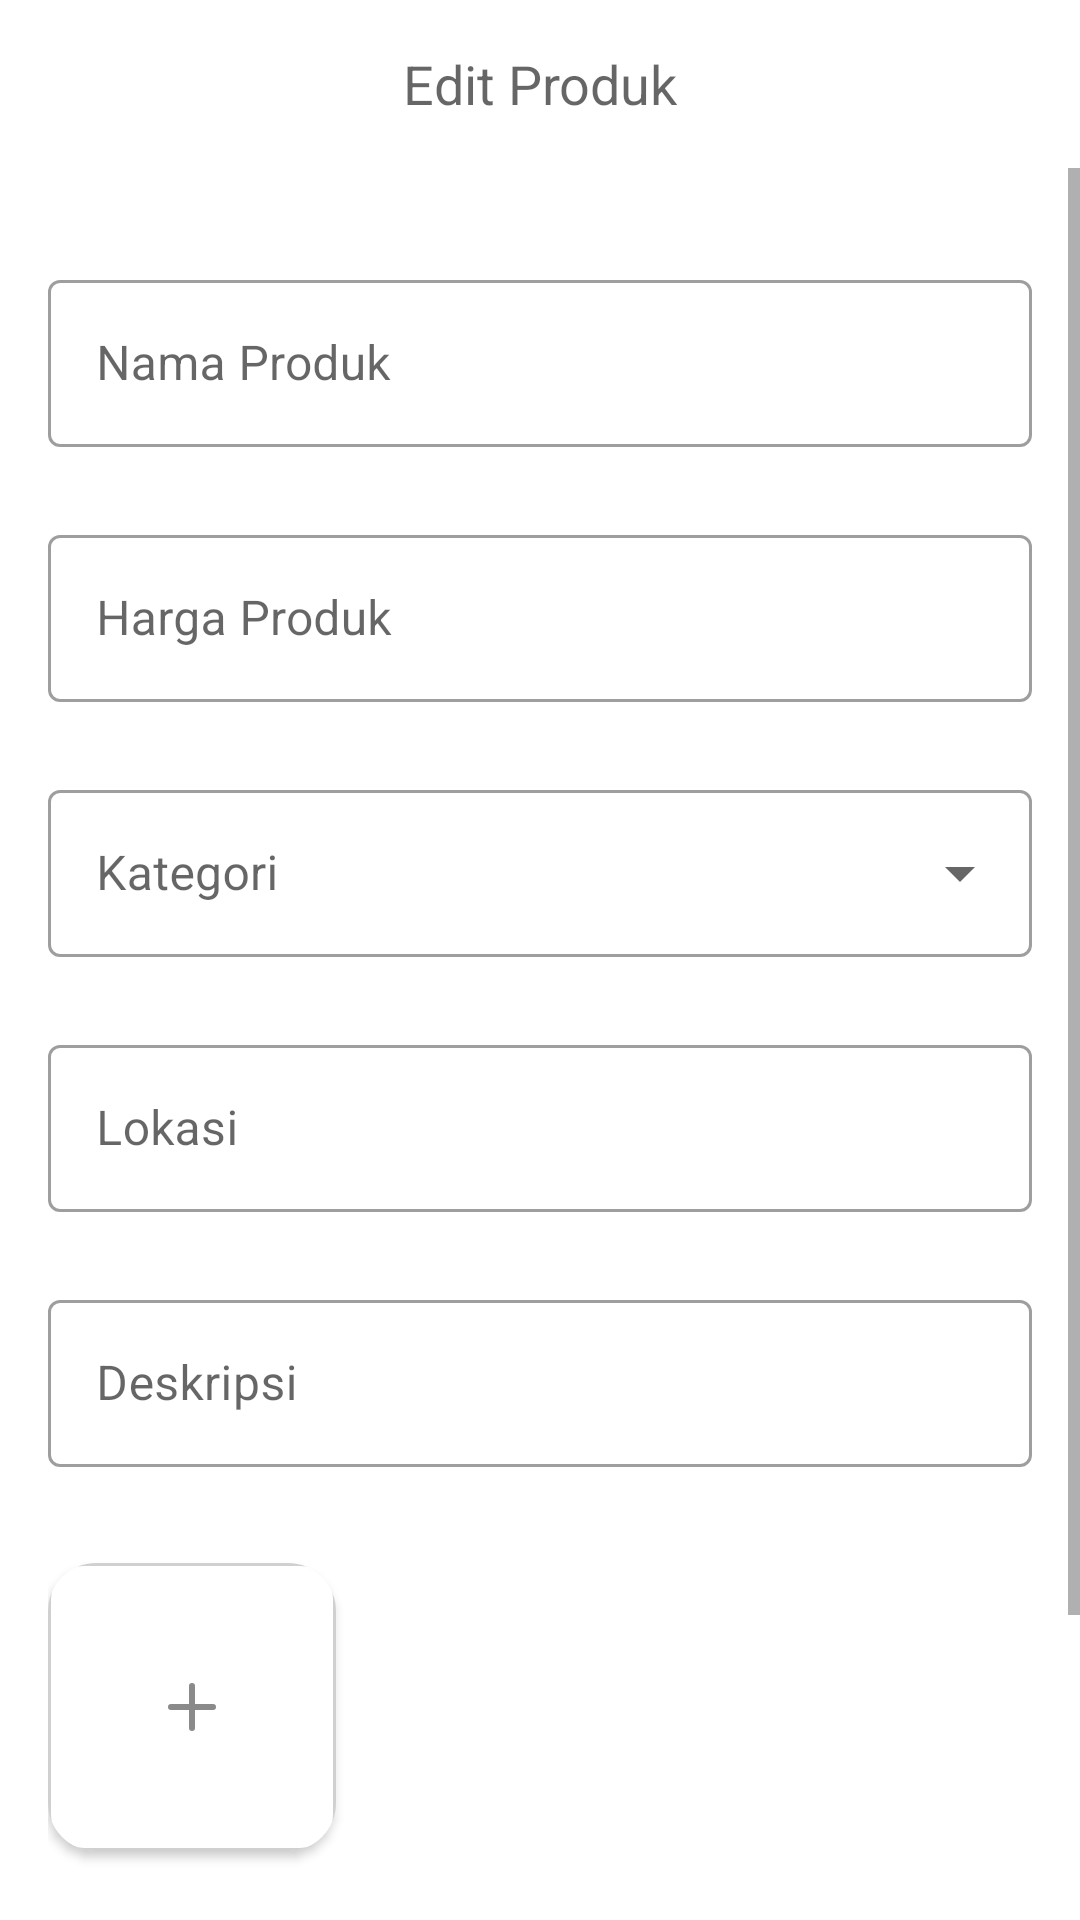

Here is an Android app screen rendered from its layout file. Give the layout XML and the strings, colors and styles it references.
<!-- AndroidManifest.xml: application theme Theme.SecondHand -->
<!-- res/layout/fragment_update_product.xml -->
<?xml version="1.0" encoding="utf-8"?>
<FrameLayout xmlns:android="http://schemas.android.com/apk/res/android"
    xmlns:tools="http://schemas.android.com/tools"
    android:layout_width="match_parent"
    android:layout_height="match_parent"
    xmlns:app="http://schemas.android.com/apk/res-auto"
    tools:context=".ui.sellerproduct.updateproduct.UpdateProductFragment">

    <ScrollView
        android:layout_width="match_parent"
        android:layout_height="wrap_content"
        app:layout_constraintBottom_toBottomOf="parent"
        app:layout_constraintEnd_toEndOf="parent"
        app:layout_constraintStart_toStartOf="parent"
        app:layout_constraintTop_toBottomOf="@+id/appBarLayout">

        <LinearLayout
            android:layout_width="match_parent"
            android:layout_height="match_parent"
            android:orientation="vertical">

            <androidx.constraintlayout.widget.ConstraintLayout
                android:layout_width="match_parent"
                android:layout_height="match_parent"
                android:layout_margin="@dimen/margin_padding_size_medium">
                <com.google.android.material.textfield.TextInputLayout
                    android:id="@+id/textFieldDescription"
                    style="@style/Widget.MaterialComponents.TextInputLayout.OutlinedBox"
                    android:layout_width="match_parent"
                    android:layout_height="wrap_content"
                    android:layout_marginTop="24dp"
                    android:hint="Deskripsi"
                    app:layout_constraintEnd_toEndOf="parent"
                    app:layout_constraintStart_toStartOf="parent"
                    app:layout_constraintTop_toBottomOf="@+id/textFieldLocation">

                    <com.google.android.material.textfield.TextInputEditText
                        android:id="@+id/description_edt"
                        android:layout_width="match_parent"
                        android:layout_height="wrap_content"
                        android:imeOptions="actionDone"
                        android:inputType="textMultiLine"
                        android:maxLength="98"
                        android:maxLines="5" />

                </com.google.android.material.textfield.TextInputLayout>

                <com.google.android.material.textfield.TextInputLayout
                    android:id="@+id/textFieldLocation"
                    style="@style/Widget.MaterialComponents.TextInputLayout.OutlinedBox"
                    android:layout_width="match_parent"
                    android:layout_height="wrap_content"
                    android:layout_marginTop="24dp"
                    android:hint="Lokasi"
                    app:layout_constraintEnd_toEndOf="parent"
                    app:layout_constraintStart_toStartOf="parent"
                    app:layout_constraintTop_toBottomOf="@+id/category_filter_dropdown_menu">

                    <com.google.android.material.textfield.TextInputEditText
                        android:id="@+id/location_edt"
                        android:layout_width="match_parent"
                        android:layout_height="wrap_content"
                        android:imeOptions="actionNext"
                        android:inputType="textPersonName" />

                </com.google.android.material.textfield.TextInputLayout>

                <com.google.android.material.textfield.TextInputLayout
                    android:id="@+id/category_filter_dropdown_menu"
                    style="@style/Widget.MaterialComponents.TextInputLayout.OutlinedBox.ExposedDropdownMenu"
                    android:layout_width="match_parent"
                    android:layout_height="wrap_content"
                    android:layout_marginTop="24dp"
                    app:boxStrokeWidth="1dp"
                    app:boxStrokeWidthFocused="1dp"
                    app:layout_constraintEnd_toEndOf="parent"
                    app:layout_constraintStart_toStartOf="parent"
                    app:layout_constraintTop_toBottomOf="@+id/textFieldProductPrice">

                    <AutoCompleteTextView
                        android:id="@+id/category_edit_text"
                        android:layout_width="match_parent"
                        android:layout_height="wrap_content"
                        android:hint="Kategori"
                        android:inputType="none" />
                </com.google.android.material.textfield.TextInputLayout>

                <com.google.android.material.textfield.TextInputLayout
                    android:id="@+id/textFieldProductPrice"
                    style="@style/Widget.MaterialComponents.TextInputLayout.OutlinedBox"
                    android:layout_width="match_parent"
                    android:layout_height="wrap_content"
                    android:layout_marginTop="24dp"
                    android:hint="Harga Produk"
                    app:layout_constraintEnd_toEndOf="parent"
                    app:layout_constraintStart_toStartOf="parent"
                    app:layout_constraintTop_toBottomOf="@+id/textFieldProductName">

                    <com.google.android.material.textfield.TextInputEditText
                        android:id="@+id/product_price_edit_text"
                        android:layout_width="match_parent"
                        android:layout_height="wrap_content"
                        android:imeOptions="actionNext"
                        android:inputType="number" />
                </com.google.android.material.textfield.TextInputLayout>

                <com.google.android.material.textfield.TextInputLayout
                    android:id="@+id/textFieldProductName"
                    style="@style/Widget.MaterialComponents.TextInputLayout.OutlinedBox"
                    android:layout_width="match_parent"
                    android:layout_height="wrap_content"
                    android:layout_marginTop="72dp"
                    android:hint="Nama Produk"
                    app:layout_constraintTop_toTopOf="parent"
                    tools:layout_editor_absoluteX="0dp">

                    <com.google.android.material.textfield.TextInputEditText
                        android:id="@+id/product_name_edt"
                        android:layout_width="match_parent"
                        android:layout_height="wrap_content"
                        android:imeOptions="actionNext"
                        android:inputType="textPersonName" />
                </com.google.android.material.textfield.TextInputLayout>

                <androidx.cardview.widget.CardView
                    android:id="@+id/image_card_view"
                    android:layout_width="96dp"
                    android:layout_height="96dp"
                    app:layout_constraintStart_toStartOf="parent"
                    app:layout_constraintTop_toBottomOf="@id/textFieldDescription"
                    android:layout_marginTop="32dp"
                    app:cardCornerRadius="16dp"
                    >

                    <ImageView
                        android:id="@+id/product_imageView"
                        android:layout_width="match_parent"
                        android:layout_height="match_parent"

                        android:scaleType="centerCrop"
                        android:src="@drawable/ic_add_foto" />
                </androidx.cardview.widget.CardView>

                <com.google.android.material.button.MaterialButton
                    android:id="@+id/save_btn"
                    android:layout_width="match_parent"
                    android:layout_height="wrap_content"
                    android:layout_marginTop="48dp"
                    android:layout_marginBottom="32dp"
                    android:text="Simpan"
                    app:layout_constraintBottom_toBottomOf="parent"
                    app:layout_constraintEnd_toEndOf="parent"
                    app:layout_constraintStart_toStartOf="parent"
                    app:layout_constraintTop_toBottomOf="@+id/image_card_view" />
            </androidx.constraintlayout.widget.ConstraintLayout>
        </LinearLayout>
    </ScrollView>

    <com.google.android.material.appbar.AppBarLayout
        android:id="@+id/appBarLayout"
        android:layout_width="match_parent"
        android:layout_height="wrap_content"
        app:layout_constraintEnd_toEndOf="parent"
        app:layout_constraintStart_toStartOf="parent"
        app:layout_constraintTop_toTopOf="parent">

        <com.google.android.material.appbar.MaterialToolbar
            android:id="@+id/materialToolbar2"
            style="@style/Widget.MaterialComponents.Toolbar.Surface"
            android:layout_width="match_parent"
            android:layout_height="?attr/actionBarSize"
            app:layout_constraintEnd_toEndOf="parent"
            app:layout_constraintStart_toStartOf="parent"
            app:layout_constraintTop_toTopOf="parent"
            app:navigationIcon="@drawable/ic_arrow_left"
            app:subtitle="Edit Produk"
            app:subtitleCentered="true"
            app:subtitleTextAppearance="@style/TextAppearance.AppCompat.Medium" />

    </com.google.android.material.appbar.AppBarLayout>

</FrameLayout>
<!-- resources referenced by this layout -->
<resources>
  <dimen name="margin_padding_size_medium">16dp</dimen>
  <!-- drawable ic_add_foto (drawable) -->
  <vector xmlns:android="http://schemas.android.com/apk/res/android"
      android:width="96dp"
      android:height="96dp"
      android:viewportWidth="96"
      android:viewportHeight="96">
    <path
        android:strokeWidth="1"
        android:pathData="M12,0.5L84,0.5A11.5,11.5 0,0 1,95.5 12L95.5,84A11.5,11.5 0,0 1,84 95.5L12,95.5A11.5,11.5 0,0 1,0.5 84L0.5,12A11.5,11.5 0,0 1,12 0.5z"
        android:fillColor="#ffffff"
        android:strokeColor="#D0D0D0"/>
    <path
        android:pathData="M48,41V55"
        android:strokeLineJoin="round"
        android:strokeWidth="2"
        android:fillColor="#00000000"
        android:strokeColor="#8A8A8A"
        android:strokeLineCap="round"/>
    <path
        android:pathData="M41,48H55"
        android:strokeLineJoin="round"
        android:strokeWidth="2"
        android:fillColor="#00000000"
        android:strokeColor="#8A8A8A"
        android:strokeLineCap="round"/>
  </vector>
  <style name="Theme.SecondHand" parent="Theme.MaterialComponents.DayNight.NoActionBar">
          
          <item name="colorPrimary">@color/dark_blue_04</item>
          <item name="colorPrimaryVariant">@color/dark_blue_05</item>
          <item name="colorOnPrimary">@color/white</item>
          
          <item name="colorSecondary">@color/dark_blue_01</item>
          <item name="colorSecondaryVariant">@color/dark_blue_03</item>
          <item name="colorOnSecondary">@color/black</item>
          
          <item name="android:statusBarColor" tools:targetApi="l">?colorSurface</item>
          <item name="android:navigationBarColor">@color/black</item>
          <item name="android:windowLightStatusBar">true</item>
          
      </style>
  <color name="dark_blue_04">#7126B5</color>
  <color name="dark_blue_05">#4B1979</color>
  <color name="white">#FFFFFFFF</color>
  <color name="dark_blue_01">#E2D4F0</color>
  <color name="dark_blue_03">#A06ECE</color>
  <color name="black">#FF000000</color>
</resources>
